The GitHub repository carranzaevolve/recono contains a labelled image folder "Data" with 128 categories: 19 Crimes, 4 Soles, 4 Soles variant 1, 4 Soles variant 2, 4 Soles variant 3, 4 Soles variant 4, 4 Soles variant 6, Bacardi, Beringer, Bodegas Franco Espanolas, Campo Viejo, Casillero del Diablo, Concha Toro Lambrusco, Concha Toro Reservado, Concha Toro Trio, Cune, Josh, La Cetto, La Redonda, La Redonda variant 2, Martini, Moet and Chandon, Monte Xanic, Pata Negra, Riunite, Robert Mondavi, Sangre de Cristo, Santa Julia, Santa Rita, Siglo, Sol y Nieve, Sutter Home, Trivento, varios variant 1, Vina Maipo, World Table, Yellow Tail, Alma Mora, Andre, Anis Mico, Apothic, Barefoot, Boones, California Valle blanco, California Valle tinto, Caribe Cooler, Caribe Cooler Ultra, Carlo Rossi, Carlo Rossi fruit red, Carlo Rossi red, Carlo Rossi white, Carlo Rossi rosso frescato, Carnivor, Carnivor cabernet sauvignon, Codorniu, Conti licor, Controy licor naranja, Cool Wine, Cool Wine blanco, Cool Wine fruity blanco, Cool Wine fruity rosado, Cool Wine fruity tinto, Cool Wine rosado, Cool Wine tinto, Dark Horse, Dark Horse cabernet, Dark Horse chardonnay, Dark Horse merlot, Dark Horse rose, Don Simon white, Ederra, Ederra crianza, Ederra reserva, Ederra roble, Flamingo licor, Gallo, Gallo Family, Gallo Family cabernet, Gallo Family chardonnay, Gallo Family merlot, Gallo Family vin white, Gato Negro, Ghost, Ghost Pines, Glen Bays, Jarabe Madrilena, JP Chenet, Las Moras, Los Intocables, Los Pasos, Louis Martini, MacMurray pinot noir, Medusa Gomichela, Medusa Ultravioleta, Mirassou, Mora, Rompope Holandes, Ron Antillano, Santa Helena, Santa Helena cabernet, Santa Helena carmenere, Santa Helena chardonnay, Santa Helena gran reserva cabernet, Santa Helena gran vino, Santa Helena gran vino rose, Santa Helena gran vino tinto, Santa Helena reserva merlot, Santa Helena rose, Santa Helena varietal cabernet sauvignon, Santa Helena varietal carmenere, Santa Helena varietal chardonnay, Santa Helena varietal merlot, San Telmo, San Telmo cabernet, San Telmo malbec, San Telmo rosado, Septima, Tarapaca, Tequila Jarana, Tequila Mayorazgo, Tequila Viuda de Romero, Tarapaca gran reserva cabernet, Tarapaca gran reserva carmenere, Tarapaca reserva cabernet, Tarapaca reserva carmenere, Trapiche, Tres Coronas, Vodka Karat. Examples follow, each with its label.

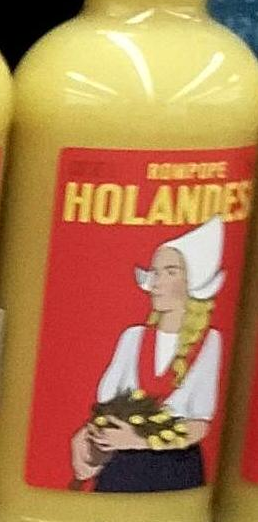
Label: Rompope Holandes

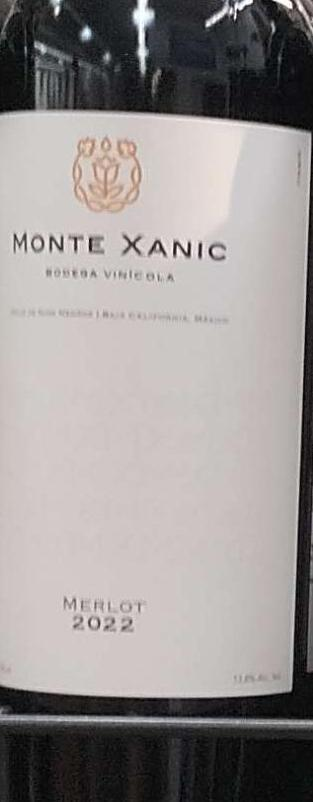
Label: Monte Xanic

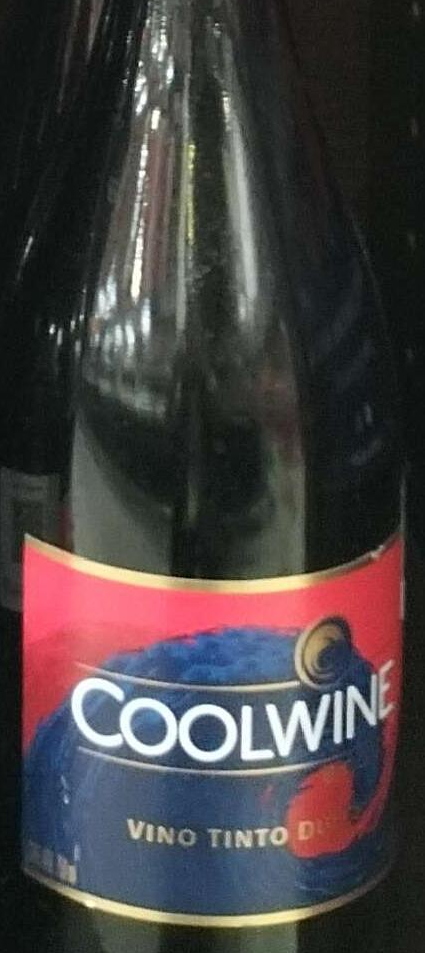
Label: Cool Wine tinto

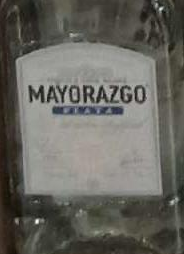
Label: Tequila Mayorazgo

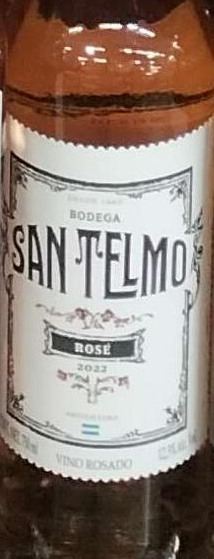
Label: San Telmo rosado

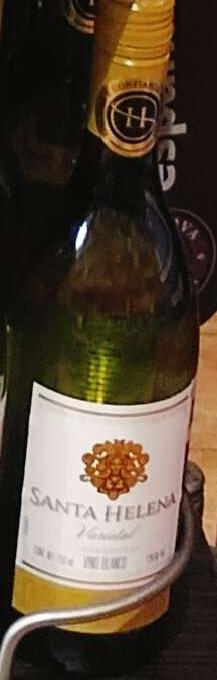
Label: Santa Helena varietal chardonnay
